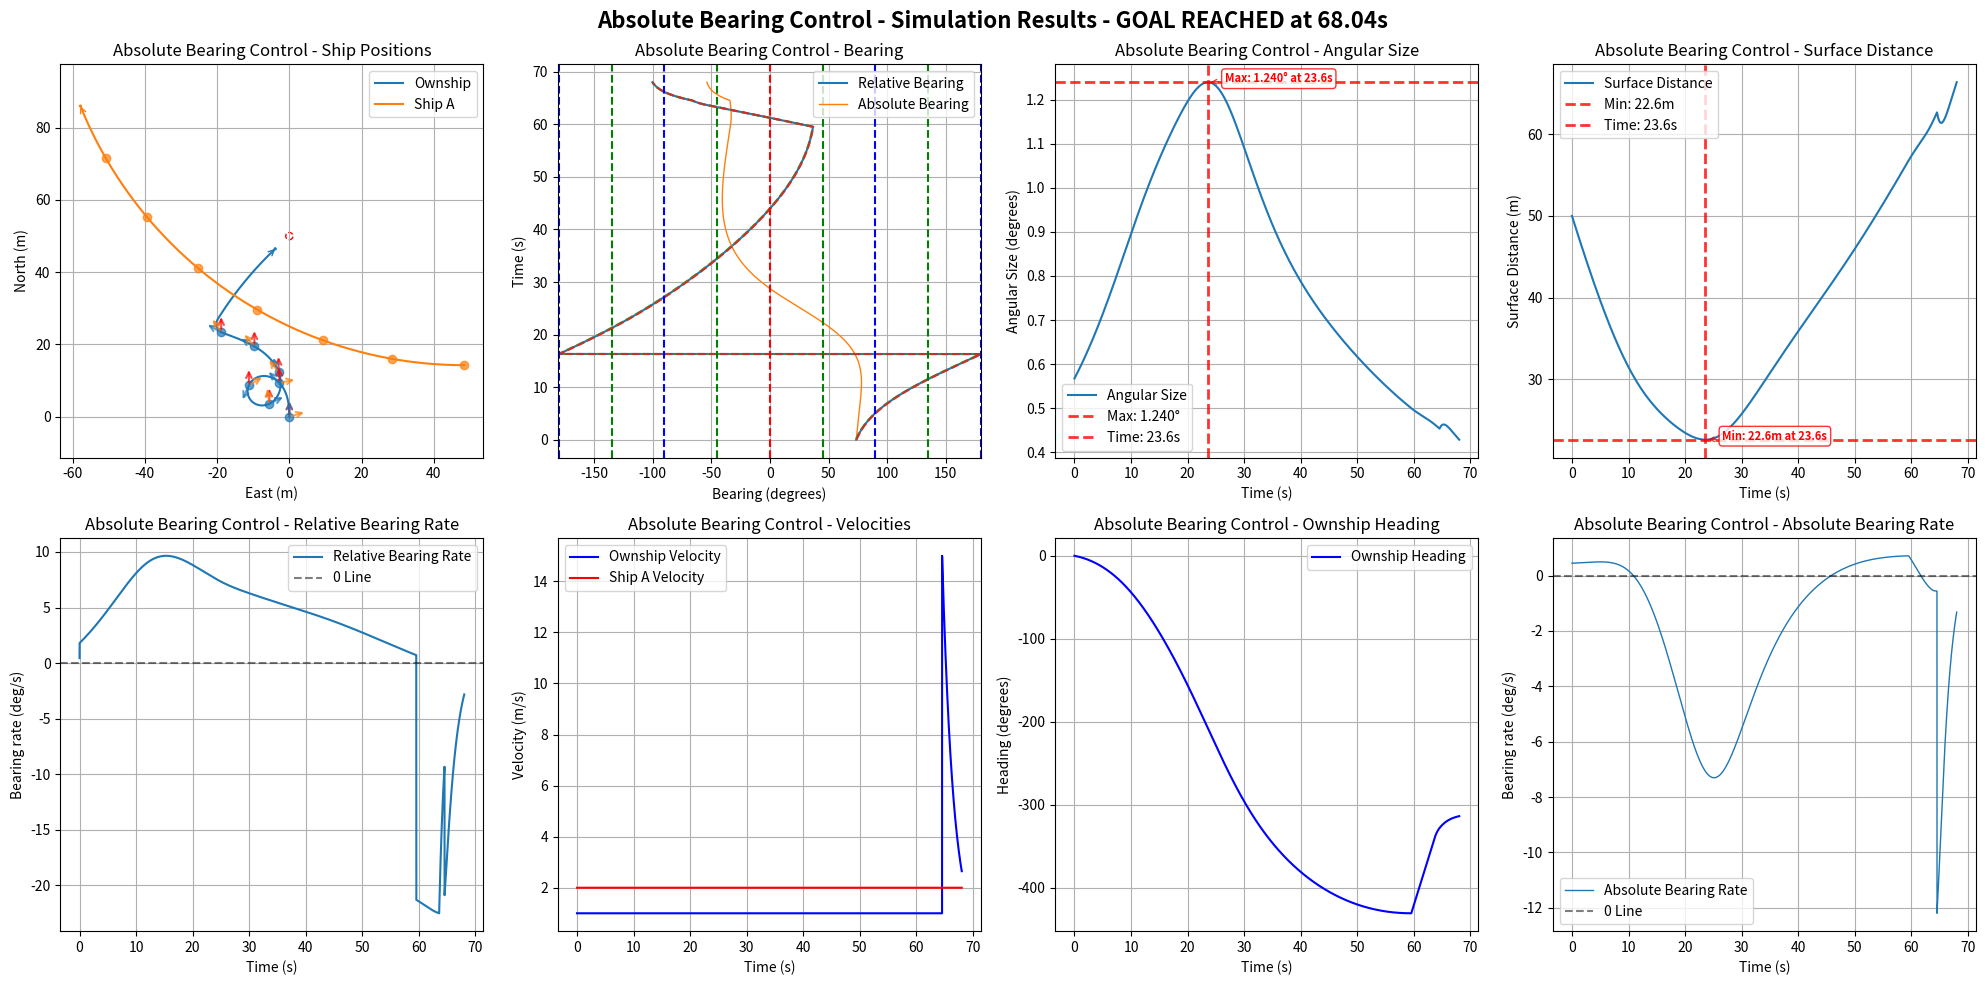

Generate this figure with matplotlib:
import numpy as np
import matplotlib.pyplot as plt
import math

# Default simulation parameters
DEFAULT_OWNSHIP_CONFIG = {
    "name": "Ownship",
    "velocity": 1,
    "acceleration": 0,
    "heading": 0.0,
    "rate_of_turn": 0,
    "position": [0, 0, 0],
    "size": 0.5,
    "max_rate_of_turn": [22, 22]
}

DEFAULT_SHIP_CONFIG = {
    "name": "Ship A", 
    "velocity": 2.0,
    "acceleration": 0,
    "heading": 180.0,
    "rate_of_turn": 0,
    "position": [75, 0, 0],
    "size": 0.5,
    "max_rate_of_turn": [3, 3]
}

DEFAULT_GOAL_CONFIG = {
    "name": "Goal",
    "velocity": 0.0,
    "acceleration": 0,
    "heading": 0,
    "rate_of_turn": 0,
    "position": [50, 0, 0],
    "size": 10.0,
    "max_rate_of_turn": [0, 0]
}

DEFAULT_SIM_PARAMS = {
    "time_steps": 20000,  # 更大的數字以避免過早timeout
    "delta_time": 0.01,
    "ALPHA_TRIG": 0.5
}

class ShipStatus:
    def __init__(self, name, velocity, acceleration, heading, rate_of_turn, position, size=1.0, max_rate_of_turn=[20, 20], velocity_limit=[0.5, 10.0]):
        self.name = name
        self.velocity = velocity
        self.acceleration = acceleration
        self.heading = heading
        self.rate_of_turn = rate_of_turn
        self.position = np.array(position, dtype=float)
        self.size = size
        self.max_rate_of_turn = max_rate_of_turn
        self.velocity_limit = velocity_limit

    def update(self, delta_time=0.01):
        self.heading += self.rate_of_turn * delta_time
        # NED coordinate system: North=X+, East=Y+, Down=Z+
        # Heading: 0°=North, 90°=East, 180°=South, 270°=West
        self.position += self.velocity * delta_time * np.array([
            np.cos(np.radians(self.heading)),
            np.sin(np.radians(self.heading)),
            0])
        self.velocity += self.acceleration

    def get_status(self):
        return {
            "name": self.name,
            "velocity": self.velocity,
            "heading": self.heading,
            "current_position": self.position
        }

    def copy(self):
        """Create a deep copy of the ship status"""
        return ShipStatus(
            name=self.name,
            velocity=self.velocity,
            acceleration=self.acceleration,
            heading=self.heading,
            rate_of_turn=self.rate_of_turn,
            position=self.position.copy(),
            size=self.size,
            max_rate_of_turn=self.max_rate_of_turn.copy(),
            velocity_limit=self.velocity_limit.copy()
        )

def calculate_ship_initial_position_with_turning(ownship_config, goal_config, 
                                               ship_velocity, ship_heading, ship_rate_of_turn,
                                               collision_ratio=0.5):
    """
    正確的圓弧運動反推算法：計算Ship A的初始位置
    
    考慮Ship A的圓弧運動軌跡（如果rate_of_turn ≠ 0）
    
    Args:
        ownship_config: Ownship配置字典
        goal_config: Goal配置字典  
        ship_velocity: Ship A的速度 (m/s)
        ship_heading: Ship A的初始航向 (度)
        ship_rate_of_turn: Ship A的轉彎速度 (度/秒)
        collision_ratio: 碰撞發生在Ownship路徑的比例 (0.0-1.0)
    
    Returns:
        tuple: (初始位置list, 碰撞點, 碰撞時間)
    """
    # 獲取Ownship和Goal的位置
    ownship_pos = np.array(ownship_config["position"])
    goal_pos = np.array(goal_config["position"])
    ownship_velocity = ownship_config["velocity"]
    
    # 計算Ownship的直線路徑
    path_vector = goal_pos - ownship_pos
    path_length = np.linalg.norm(path_vector)
    
    # 確定碰撞點
    collision_point = ownship_pos + collision_ratio * path_vector
    
    # 計算碰撞時間 (基於Ownship的等速運動)
    time_to_collision = (collision_ratio * path_length) / ownship_velocity
    
    # 轉換角度為弧度
    theta_0_rad = np.radians(ship_heading)
    omega_rad = np.radians(ship_rate_of_turn)
    
    if abs(ship_rate_of_turn) < 1e-10:
        # 情況1: 直線運動 (rate_of_turn ≈ 0)
        travel_distance = ship_velocity * time_to_collision
        direction = np.array([np.cos(theta_0_rad), np.sin(theta_0_rad), 0])
        initial_position = collision_point - travel_distance * direction
        
    else:
        # 情況2: 圓弧運動 (rate_of_turn ≠ 0)
        # 轉彎半徑
        R = ship_velocity / abs(omega_rad)
        
        # 轉過的角度
        delta_theta = omega_rad * time_to_collision
        
        # 最終航向
        theta_final_rad = theta_0_rad + delta_theta
        
        # 從碰撞點和最終航向反推圓心位置
        if omega_rad > 0:  # 右轉
            # 圓心在最終位置的左側
            center = collision_point + R * np.array([-np.sin(theta_final_rad), np.cos(theta_final_rad), 0])
            # 初始位置在圓心的右側
            initial_position = center + R * np.array([np.sin(theta_0_rad), -np.cos(theta_0_rad), 0])
        else:  # 左轉
            # 圓心在最終位置的右側  
            center = collision_point + R * np.array([np.sin(theta_final_rad), -np.cos(theta_final_rad), 0])
            # 初始位置在圓心的左側
            initial_position = center + R * np.array([-np.sin(theta_0_rad), np.cos(theta_0_rad), 0])
    
    return initial_position.tolist(), collision_point.tolist(), time_to_collision

def create_collision_scenario_with_turning(ship_velocity=2.0, ship_heading=180.0, ship_rate_of_turn=0, 
                                         ship_size=0.5, collision_ratio=0.5):
    """
    正確的碰撞場景生成函數（考慮圓弧運動）
    
    Args:
        ship_velocity: Ship A的速度 (m/s)
        ship_heading: Ship A的初始航向 (度)
        ship_rate_of_turn: Ship A的轉彎速度 (度/秒)
        ship_size: Ship A的大小 (m)
        collision_ratio: 碰撞發生在Ownship路徑的比例 (0.0-1.0)
    
    Returns:
        dict: Ship A的完整配置和碰撞預測資訊
    """
    # 計算正確的初始位置（考慮圓弧運動）
    initial_pos, collision_point, collision_time = calculate_ship_initial_position_with_turning(
        DEFAULT_OWNSHIP_CONFIG, 
        DEFAULT_GOAL_CONFIG,
        ship_velocity, 
        ship_heading,
        ship_rate_of_turn,
        collision_ratio
    )
    
    ship_config = {
        "name": "Ship A",
        "velocity": ship_velocity,
        "acceleration": 0,
        "heading": ship_heading,
        "rate_of_turn": ship_rate_of_turn,
        "position": initial_pos,
        "size": ship_size,
        "max_rate_of_turn": [12, 12]
    }
    
    # 添加碰撞預測資訊
    ship_config["_collision_info"] = {
        "predicted_collision_point": collision_point,
        "predicted_collision_time": collision_time,
        "collision_ratio": collision_ratio,
        "motion_type": "circular" if abs(ship_rate_of_turn) > 1e-10 else "linear"
    }
    
    print(f"=== Collision Prediction Info ===")
    print(f"Ship A Initial Position: [{initial_pos[0]:.2f}, {initial_pos[1]:.2f}, {initial_pos[2]:.2f}]")
    print(f"Predicted Collision Point: [{collision_point[0]:.2f}, {collision_point[1]:.2f}, {collision_point[2]:.2f}]")
    print(f"Predicted Collision Time: {collision_time:.2f}s")
    print(f"Collision Location: {collision_ratio*100:.1f}% of Ownship Path")
    print(f"Ship A Motion Type: {ship_config['_collision_info']['motion_type']}")
    
    return ship_config

def get_distance_3d(point1, point2):
    return np.linalg.norm(np.array(point1) - np.array(point2))

def get_bearing(ship1, ship2):
    """Calculate relative bearing from ship1 to ship2
    
    Returns:
        relative_bearing: Range -180° to +180°
        - Positive: target is to starboard (right) of ship1's heading
        - Negative: target is to port (left) of ship1's heading
        - 0°: target is directly ahead
        - ±180°: target is directly behind
    """
    delta_pos = ship2.position - ship1.position
    theta = np.arctan2(delta_pos[1], delta_pos[0])
    angle_to_ship2 = np.degrees(theta)
    relative_bearing = (angle_to_ship2 - ship1.heading) % 360
    if relative_bearing > 180:
        relative_bearing -= 360
    return relative_bearing

def get_absolute_bearing(ship1, ship2):
    """Calculate absolute bearing (true bearing) from ship1 to ship2"""
    delta_pos = ship2.position - ship1.position
    theta = np.arctan2(delta_pos[1], delta_pos[0])
    absolute_bearing = np.degrees(theta) % 360
    return absolute_bearing

def get_angular_diameter(ship1, ship2):
    distance = get_distance_3d(ship1.position, ship2.position)
    angular_diameter = 2 * np.arctan(ship2.size / (2 * distance))
    return np.degrees(angular_diameter)

def angle_difference(angle1, angle2):
    angle_diff = (angle2 - angle1) % (2 * math.pi)
    if angle_diff > math.pi:
        angle_diff -= 2 * math.pi
    return angle_diff

def angle_difference_in_deg(angle1, angle2):
    angle_diff = (angle2 - angle1) % 360
    if angle_diff > 180:
        angle_diff -= 360
    return angle_diff

def adj_ownship_heading_absolute(headings_difference, absolute_bearings, bearings_difference, absolute_bearings_difference, angular_sizes, ship, goal, target_ship, delta_time=0.01, ALPHA_TRIG=1.0):
    """
    Adjust ownship heading based on CBDR principle using absolute bearings.
    """
    velocity = ship.velocity
    rate_of_turn = ship.rate_of_turn
    heading = ship.heading
    max_rate_of_turn = ship.max_rate_of_turn[0]
    current_relative_bearing = get_bearing(ship, target_ship)
    # avoidance_gain = angular_sizes[-1] ** 2 * 3
    

    if len(absolute_bearings_difference) >= 1:

    #     if abs(absolute_bearings_difference[-1]*delta_time) <= angular_sizes[-1]: #or abs(bearings_difference[-1]*delta_time) <= angular_sizes[-1]:
    #         # rounded_rate = np.round(absolute_bearings_difference[-1], 5)
    #         # rounded_rate = min(np.abs(absolute_bearings_difference[-1]), np.abs(bearings_difference[-1]))
    #         rounded_rate = absolute_bearings_difference[-1]
    #         if abs(rounded_rate) <= 1e-5:  # True CBDR (bearing rate ≈ 0)
    #             if current_relative_bearing <= 0:  # Ship is on port side (left)
    #                 if abs(current_relative_bearing) <= 90:
    #                     rate_of_turn = -max_rate_of_turn  # Turn left (negative)
    #                 else:
    #                     rate_of_turn = max_rate_of_turn   # Turn right (positive)
    #             else:  # Ship is on starboard side (right)
    #                 if abs(current_relative_bearing) <= 90:
    #                     rate_of_turn = max_rate_of_turn   # Turn right (positive)
    #                 else:
    #                     rate_of_turn = -max_rate_of_turn  # Turn left (negative)
    #         else:
    #             # Non-zero bearing rate case
    #             # rate_of_turn = -np.sign(bearings_difference[-1]) * avoidance_gain
    #             if abs(current_relative_bearing) <= 90:  # Target is ahead
    #                 rate_of_turn = -np.sign(absolute_bearings_difference[-1]) * avoidance_gain
    #                 # rate_of_turn = -np.sign(bearings_difference[-1]) * avoidance_gain

    #             else:  # Target is behind
    #                 rate_of_turn = np.sign(absolute_bearings_difference[-1]) * avoidance_gain
    #                 # rate_of_turn = np.sign(bearings_difference[-1]) * avoidance_gain

        if angular_sizes[-1] < ALPHA_TRIG:
            # Navigate to goal when no collision threat
            theta_goal = get_bearing(ship, goal)
            rate_of_turn = theta_goal
            distance = get_distance_3d(ship.position, goal.position)
            if distance < 30:
                velocity = distance / 2
            else:
                velocity = velocity
        else:
            # avoidance_gain = np.exp(angular_sizes[-1] - ALPHA_TRIG) * 3
            avoidance_gain = (angular_sizes[-1] - ALPHA_TRIG) * 20
            # print(angular_sizes[-1] - ALPHA_TRIG)
            # print(bearings_difference[-1], absolute_bearings_difference[-1]-headings_difference[-1])
            # rounded_rate = absolute_bearings_difference[-1]
            rounded_rate = bearings_difference[-1]
            # rounded_rate = min(np.abs(absolute_bearings_difference[-1]), np.abs(bearings_difference[-1]))
            if abs(rounded_rate) <= 1e-3:  # True CBDR (bearing rate ≈ 0)
                # rate_of_turn = max_rate_of_turn
                # rate_of_turn = -max_rate_of_turn

                # if current_relative_bearing < 0:  # Ship is on port side (left)
                #     rate_of_turn = -max_rate_of_turn
                # else:  # Ship is on starboard side (right)
                #     rate_of_turn = max_rate_of_turn

                if current_relative_bearing < 0:  # Ship is on port side (left)
                    if abs(current_relative_bearing) <= 90:
                        rate_of_turn = -np.exp(angular_sizes[-1])  # Turn left (negative)
                    else:
                        rate_of_turn = np.exp(angular_sizes[-1])   # Turn right (positive)
                else:  # Ship is on starboard side (right)
                    if abs(current_relative_bearing) <= 90:
                        rate_of_turn = np.exp(angular_sizes[-1])   # Turn right (positive)
                    else:
                        rate_of_turn = -np.exp(angular_sizes[-1])  # Turn left (negative)
            else:
                # rounded_rate = bearings_difference[-1]
                rate_of_turn = -np.sign(rounded_rate) * avoidance_gain
                # if abs(current_relative_bearing) <= 90:  # Target is ahead
                #     rate_of_turn = -np.sign(rounded_rate) * avoidance_gain
                # else:  # Target is behind
                #     rate_of_turn = np.sign(rounded_rate) * avoidance_gain
                # rate_of_turn = np.clip(1 * angular_sizes[-1], 0, max_rate_of_turn)
                # rounded_rate = -np.sign(rounded_rate) * angular_sizes[-1]

        rate_of_turn = np.clip(rate_of_turn, -ship.max_rate_of_turn[0], ship.max_rate_of_turn[0])

    return rate_of_turn, velocity

def adj_ownship_heading_relative(bearings, bearings_difference, angular_sizes, ship, goal, target_ship, delta_time=0.01, ALPHA_TRIG=1.0):
    """
    Adjust ownship heading based on CBDR principle using relative bearings.
    """
    velocity = ship.velocity
    rate_of_turn = ship.rate_of_turn
    max_rate_of_turn = ship.max_rate_of_turn[0]
    current_relative_bearing = get_bearing(ship, target_ship)
    avoidance_gain = angular_sizes[-1]*2

    if len(bearings_difference) >= 1:
        if abs(bearings_difference[-1]*delta_time) <= angular_sizes[-1]:
            rounded_rate = np.round(bearings_difference[-1], 5)
            if abs(rounded_rate) <= 5e-2:  # True CBDR (bearing rate ≈ 0)
                if current_relative_bearing < 0:  # Ship is on port side (left)
                    rate_of_turn = -max_rate_of_turn  # Turn left (negative)
                else:  # Ship is on starboard side (right)
                    rate_of_turn = max_rate_of_turn   # Turn right (positive)
            else:
                # Non-zero bearing rate case
                if abs(current_relative_bearing) < 90:  # Target is ahead
                    rate_of_turn = -np.sign(bearings_difference[-1]) * avoidance_gain
                else:  # Target is behind
                    rate_of_turn = np.sign(bearings_difference[-1]) * avoidance_gain

        if angular_sizes[-1] < ALPHA_TRIG:
            # Navigate to goal when no collision threat
            theta_goal = get_bearing(ship, goal)
            rate_of_turn = theta_goal
            distance = get_distance_3d(ship.position, goal.position)
            if distance < 1:
                velocity = distance
            else:
                velocity = 1.0
        rate_of_turn = np.clip(rate_of_turn, -ship.max_rate_of_turn[0], ship.max_rate_of_turn[0])

    return rate_of_turn, velocity

def run_single_simulation(use_absolute_bearings=True, 
                            ownship_config=None, 
                            ship_config=None, 
                            goal_config=None,
                            time_steps=None,
                            delta_time=None,
                            ALPHA_TRIG=None):
    """Run a single simulation with either absolute or relative bearing control
    
    Args:
        use_absolute_bearings: Whether to use absolute bearing control
        ownship_config: Dict with ownship parameters (velocity, heading, position, size, etc.)
        ship_config: Dict with ship parameters
        goal_config: Dict with goal parameters
        time_steps: Number of simulation steps
        delta_time: Time step size
        ALPHA_TRIG: Navigation threshold (degrees)
    
    Returns:
        dict: Simulation results including collision/arrival times and timeout status
    """
    
    # # Use default configurations if not provided
    # if ownship_config is None:
    #     ownship_config = DEFAULT_OWNSHIP_CONFIG.copy()
    # if ship_config is None:
    #     ship_config = DEFAULT_SHIP_CONFIG.copy()
    # if goal_config is None:
    #     goal_config = DEFAULT_GOAL_CONFIG.copy()
    # if time_steps is None:
    #     time_steps = DEFAULT_SIM_PARAMS["time_steps"]
    # if delta_time is None:
    #     delta_time = DEFAULT_SIM_PARAMS["delta_time"]
    # if ALPHA_TRIG is None:
    #     ALPHA_TRIG = DEFAULT_SIM_PARAMS["ALPHA_TRIG"]
    
    # 清理ship_config，移除不屬於ShipStatus的參數
    clean_ship_config = {k: v for k, v in ship_config.items() if not k.startswith('_')}
    
    # Initialize ship statuses using configurations
    ownship = ShipStatus(**ownship_config)
    ship = ShipStatus(**clean_ship_config)
    goal = ShipStatus(**goal_config)    # Initialize data storage
    ownship_positions, ship_positions = [], []
    bearings, angular_sizes, bearings_difference, distances, headings_difference = [], [], [], [], []
    absolute_bearings, absolute_bearings_difference = [], []
    ownship_velocities, ship_velocities, ownship_headings = [], [], []
    
    # Initialize simulation end conditions
    collision_time = None
    arrival_time = None
    timeout = False
    simulation_ended = False
    actual_steps = 0
    
    for step in range(time_steps):
        actual_steps = step + 1
        current_time = step * delta_time
        
        # Check for collision (distance < sum of radii)
        center_distance = get_distance_3d(ownship.position, ship.position)
        collision_threshold = (ownship.size + ship.size) / 2
        surface_distance = center_distance - collision_threshold
        
        if center_distance <= collision_threshold:
            collision_time = current_time
            simulation_ended = True
            print(f"Collision detected at time {collision_time:.2f}s!")
            break
        
        # Check for goal arrival
        distance_to_goal = get_distance_3d(ownship.position, goal.position)
        arrival_threshold = (ownship.size + goal.size) / 2
        
        if distance_to_goal <= arrival_threshold:
            arrival_time = current_time
            simulation_ended = True
            print(f"Goal reached at time {arrival_time:.2f}s!")
            break
        
        # Calculate current bearings and measurements
        bearing = get_bearing(ownship, ship)
        absolute_bearing = get_absolute_bearing(ownship, ship)
        angular_size = get_angular_diameter(ownship, ship)
        
        # Store current measurements (使用表面距離)
        bearings.append(bearing)
        absolute_bearings.append(absolute_bearing)
        angular_sizes.append(angular_size)
        distances.append(surface_distance)
        ownship_velocities.append(ownship.velocity)
        ship_velocities.append(ship.velocity)
        ownship_headings.append(ownship.heading)
        
        # Apply control logic based on method
        if use_absolute_bearings:
            ownship.rate_of_turn, ownship.velocity = adj_ownship_heading_absolute(headings_difference, 
                absolute_bearings, bearings_difference, absolute_bearings_difference, angular_sizes, ownship, goal, ship, delta_time, ALPHA_TRIG)
        else:
            ownship.rate_of_turn, ownship.velocity = adj_ownship_heading_relative(
                bearings, bearings_difference, angular_sizes, ownship, goal, ship, delta_time, ALPHA_TRIG)
        
        # Store positions
        ownship_positions.append(ownship.position.copy())
        ship_positions.append(ship.position.copy())
        
        # Update ship positions
        ownship.update(delta_time)
        ship.update(delta_time)
        
        # Calculate bearing differences
        update_absolute_bearing = get_absolute_bearing(ownship, ship)
        update_bearing = get_bearing(ownship, ship)
        
        abs_diff = angle_difference_in_deg(absolute_bearing, update_absolute_bearing) / delta_time
        rel_diff = angle_difference_in_deg(bearing, update_bearing) / delta_time
        heading_diff = angle_difference_in_deg(ownship_headings[-1], ownship.heading) / delta_time

        absolute_bearings_difference.append(abs_diff)
        bearings_difference.append(rel_diff)
        headings_difference.append(heading_diff)

    # Check for timeout
    if not simulation_ended:
        timeout = True
        print(f"Simulation timeout after {time_steps * delta_time:.2f}s")
    
    # Convert to numpy arrays and clean up
    result = {
        'ownship_positions': np.array(ownship_positions),
        'ship_positions': np.array(ship_positions),
        'bearings': np.array(bearings),
        'absolute_bearings': np.array(absolute_bearings),
        'angular_sizes': np.array(angular_sizes),
        'bearings_difference': np.array(bearings_difference),
        'absolute_bearings_difference': np.array(absolute_bearings_difference),
        'distances': np.array(distances),
        'ownship_velocities': np.array(ownship_velocities),
        'ship_velocities': np.array(ship_velocities),
        'ownship_headings': np.array(ownship_headings),
        'ownship_size': ownship.size,
        'ship_size': ship.size,
        'goal': goal,
        # Simulation end conditions
        'collision_time': collision_time,
        'arrival_time': arrival_time,
        'timeout': timeout,
        'actual_steps': actual_steps,
        'simulation_time': actual_steps * delta_time
    }
    
    # Clean up floating point errors
    result['bearings_difference'][np.abs(result['bearings_difference']) < 1e-9] = 0.0
    result['absolute_bearings_difference'][np.abs(result['absolute_bearings_difference']) < 1e-9] = 0.0
    
    return result

def print_simulation_summary(result, method_name=""):
    """Print a summary of simulation results"""
    print(f"\n--- {method_name} Simulation Summary ---")
    print(f"Simulation time: {result['simulation_time']:.2f}s ({result['actual_steps']} steps)")
    
    if result['collision_time'] is not None:
        print(f"❌ COLLISION occurred at {result['collision_time']:.2f}s")
        min_distance = np.min(result['distances'])
        print(f"   Minimum surface distance: {min_distance:.3f}m")
    elif result['arrival_time'] is not None:
        print(f"✅ GOAL REACHED at {result['arrival_time']:.2f}s")
        final_distance_to_goal = get_distance_3d(result['ownship_positions'][-1], result['goal'].position)
        print(f"   Final distance to goal: {final_distance_to_goal:.3f}m")
    elif result['timeout']:
        print(f"⏰ TIMEOUT after {result['simulation_time']:.2f}s")
        final_distance_to_goal = get_distance_3d(result['ownship_positions'][-1], result['goal'].position)
        min_distance = np.min(result['distances'])
        print(f"   Final distance to goal: {final_distance_to_goal:.3f}m")
        print(f"   Minimum surface distance to ship: {min_distance:.3f}m")
    
    # Additional statistics
    max_angular_size = np.max(result['angular_sizes'])
    max_angular_time = np.argmax(result['angular_sizes']) * result['simulation_time'] / len(result['angular_sizes'])
    print(f"Max angular size: {max_angular_size:.4f}° at {max_angular_time:.2f}s")
    
    min_distance = np.min(result['distances'])
    min_distance_time = np.argmin(result['distances']) * result['simulation_time'] / len(result['distances'])
    print(f"Minimum surface distance: {min_distance:.3f}m at {min_distance_time:.2f}s")

def plot_results(result, delta_time, title_prefix=""):
    """Plot results in a single 2x4 grid"""
    # Print simulation summary
    print_simulation_summary(result, title_prefix.rstrip(" - "))
    
    # Add simulation result info to title
    sim_info = ""
    if result['collision_time'] is not None:
        sim_info = f" - COLLISION at {result['collision_time']:.2f}s"
    elif result['arrival_time'] is not None:
        sim_info = f" - GOAL REACHED at {result['arrival_time']:.2f}s"
    elif result['timeout']:
        sim_info = f" - TIMEOUT after {result['simulation_time']:.2f}s"
    
    fig = plt.figure(figsize=(20, 10))
    fig.suptitle(f"{title_prefix}Simulation Results{sim_info}", fontsize=16, fontweight='bold')
    
    # Plot all 8 subplots for this result
    plot_all_subplots(result, delta_time, title_prefix)
    
    plt.tight_layout()
    plt.show()

def plot_all_subplots(result, delta_time, title_prefix=""):
    """Plot all 8 subplots in a 2x4 grid"""
    
    # 1. Ship Positions
    plt.subplot(2, 4, 1)
    ownship_line, = plt.plot(result['ownship_positions'][:, 1], result['ownship_positions'][:, 0], label='Ownship')
    ship_line, = plt.plot(result['ship_positions'][:, 1], result['ship_positions'][:, 0], label='Ship A')
    
    # Add direction arrows at final positions
    plt.annotate('', xy=(result['ownship_positions'][-1, 1], result['ownship_positions'][-1, 0]), 
                xytext=(result['ownship_positions'][-2, 1], result['ownship_positions'][-2, 0]), 
                arrowprops=dict(arrowstyle='->', color=ownship_line.get_color()))
    plt.annotate('', xy=(result['ship_positions'][-1, 1], result['ship_positions'][-1, 0]), 
                xytext=(result['ship_positions'][-2, 1], result['ship_positions'][-2, 0]), 
                arrowprops=dict(arrowstyle='->', color=ship_line.get_color()))
    
    # Add ship size circles and goal
    ownship_circle = plt.Circle((result['ownship_positions'][-1, 1], result['ownship_positions'][-1, 0]),
        result['ownship_size'] / 2, color=ownship_line.get_color(), fill=False, linestyle='--', alpha=1.0)
    ship_circle = plt.Circle((result['ship_positions'][-1, 1], result['ship_positions'][-1, 0]),
        result['ship_size'] / 2, color=ship_line.get_color(), fill=False, linestyle='--', alpha=1.0)
    goal_circle = plt.Circle((result['goal'].position[1], result['goal'].position[0]),
        1, color='Red', fill=False, linestyle='--', alpha=1.0)
    plt.gca().add_patch(goal_circle)
    plt.gca().add_patch(ownship_circle)
    plt.gca().add_patch(ship_circle)
    
    # Add arrows at 10-second intervals
    time_interval = 10.0
    point_interval = int(time_interval / delta_time)
    arrow_length = 5.0
    
    for i in range(0, len(result['ownship_positions']), point_interval):
        # Plot position points
        plt.plot(result['ownship_positions'][i, 1], result['ownship_positions'][i, 0], 'o', 
                color=ownship_line.get_color(), markersize=6, alpha=0.7)
        plt.plot(result['ship_positions'][i, 1], result['ship_positions'][i, 0], 'o', 
                color=ship_line.get_color(), markersize=6, alpha=0.7)

        # Add three arrows for ownship
        ownship_pos = result['ownship_positions'][i]
        ownship_heading = result['ownship_headings'][i] if i < len(result['ownship_headings']) else result['ownship_headings'][-1]
        
        # North arrow (red)
        north_end_x = ownship_pos[1]
        north_end_y = ownship_pos[0] + arrow_length
        plt.annotate('', xy=(north_end_x, north_end_y), 
                    xytext=(ownship_pos[1], ownship_pos[0]), 
                    arrowprops=dict(arrowstyle='->', color='red', lw=1.5, alpha=0.7))
        
        # Heading arrow
        heading_end_x = ownship_pos[1] + arrow_length * np.sin(np.radians(ownship_heading))
        heading_end_y = ownship_pos[0] + arrow_length * np.cos(np.radians(ownship_heading))
        plt.annotate('', xy=(heading_end_x, heading_end_y), 
                    xytext=(ownship_pos[1], ownship_pos[0]), 
                    arrowprops=dict(arrowstyle='->', color=ownship_line.get_color(), lw=1.5, alpha=0.7))
        
        # Arrow to other ship
        ship_pos = result['ship_positions'][i]
        direction_to_ship = ship_pos - ownship_pos
        if np.linalg.norm(direction_to_ship) > 0:
            direction_to_ship_normalized = direction_to_ship / np.linalg.norm(direction_to_ship)
            ship_arrow_end = ownship_pos + arrow_length * direction_to_ship_normalized
            plt.annotate('', xy=(ship_arrow_end[1], ship_arrow_end[0]), 
                        xytext=(ownship_pos[1], ownship_pos[0]), 
                        arrowprops=dict(arrowstyle='->', color=ship_line.get_color(), lw=1.5, alpha=0.7))
    
    plt.xlabel('East (m)')
    plt.ylabel('North (m)')
    plt.title(f'{title_prefix}Ship Positions')
    plt.legend()
    plt.grid(True)
    plt.axis('equal')
    
    # 2. Bearing Plot
    plt.subplot(2, 4, 2)
    plt.plot(result['bearings'], np.arange(len(result['bearings'])) * delta_time, label='Relative Bearing', alpha=1.0)
    absolute_bearings_normalized = result['absolute_bearings'].copy()
    absolute_bearings_normalized[absolute_bearings_normalized > 180] -= 360
    plt.plot(absolute_bearings_normalized, np.arange(len(absolute_bearings_normalized)) * delta_time, label='Absolute Bearing', linewidth=1)
    half_angular_sizes = result['angular_sizes'] / 2
    plt.plot(result['bearings'] - half_angular_sizes, np.arange(len(result['bearings'])) * delta_time, '--', alpha=0.9)
    plt.plot(result['bearings'] + half_angular_sizes, np.arange(len(result['bearings'])) * delta_time, '--', alpha=0.9)
    plt.ylabel('Time (s)')
    plt.xlabel('Bearing (degrees)')
    plt.title(f'{title_prefix}Bearing')
    plt.xlim(-181, 180)
    plt.axvline(x=0, color='r', linestyle='--')
    for angle in [45, 90, 135, 180, -45, -90, -135, -180]:
        plt.axvline(x=angle, color='g' if angle % 90 != 0 else 'b', linestyle='--')
    plt.legend()
    plt.grid(True)
    
    # 3. Angular Size Plot
    plt.subplot(2, 4, 3)
    plt.plot(np.arange(len(result['angular_sizes'])) * delta_time, result['angular_sizes'], label='Angular Size')
    
    max_angular_size = np.max(result['angular_sizes'])
    max_time_index = np.argmax(result['angular_sizes'])
    max_time = max_time_index * delta_time
    
    plt.axhline(y=max_angular_size, color='red', linestyle='--', alpha=0.8, linewidth=2, 
                label=f'Max: {max_angular_size:.3f}°')
    plt.axvline(x=max_time, color='red', linestyle='--', alpha=0.8, linewidth=2, 
                label=f'Time: {max_time:.1f}s')
    
    plt.annotate(f'Max: {max_angular_size:.3f}° at {max_time:.1f}s', 
                xy=(max_time, max_angular_size), 
                xytext=(max_time + 3, max_angular_size),
                arrowprops=dict(arrowstyle='->', color='red', alpha=0.8),
                fontsize=8, color='red', fontweight='bold',
                bbox=dict(boxstyle='round,pad=0.3', facecolor='white', edgecolor='red', alpha=0.8))
    
    plt.xlabel('Time (s)')
    plt.ylabel('Angular Size (degrees)')
    plt.title(f'{title_prefix}Angular Size')
    plt.legend()
    plt.grid(True)
    
    # 4. Distance Plot
    plt.subplot(2, 4, 4)
    plt.plot(np.arange(len(result['distances'])) * delta_time, result['distances'], label='Surface Distance')
    
    min_distance = np.min(result['distances'])
    min_distance_time_index = np.argmin(result['distances'])
    min_distance_time = min_distance_time_index * delta_time
    
    plt.axhline(y=min_distance, color='red', linestyle='--', alpha=0.8, linewidth=2, 
                label=f'Min: {min_distance:.1f}m')
    plt.axvline(x=min_distance_time, color='red', linestyle='--', alpha=0.8, linewidth=2, 
                label=f'Time: {min_distance_time:.1f}s')
    
    plt.annotate(f'Min: {min_distance:.1f}m at {min_distance_time:.1f}s', 
                xy=(min_distance_time, min_distance), 
                xytext=(min_distance_time + 3, min_distance),
                arrowprops=dict(arrowstyle='->', color='red', alpha=0.8),
                fontsize=8, color='red', fontweight='bold',
                bbox=dict(boxstyle='round,pad=0.3', facecolor='white', edgecolor='red', alpha=0.8))
    
    plt.xlabel('Time (s)')
    plt.ylabel('Surface Distance (m)')
    plt.title(f'{title_prefix}Surface Distance')
    plt.legend()
    plt.grid(True)
    
    # 5. Relative Bearing Rate (d/dt)
    plt.subplot(2, 4, 5)
    t_rel_rate = np.arange(len(result['bearings_difference'])) * delta_time
    if len(t_rel_rate) > 0:
        plt.plot(t_rel_rate, result['bearings_difference'], label='Relative Bearing Rate')
    plt.axhline(y=0, color='black', linestyle='--', alpha=0.5, label='0 Line')
    plt.xlabel('Time (s)')
    plt.ylabel('Bearing rate (deg/s)')
    plt.title(f'{title_prefix}Relative Bearing Rate')
    plt.legend()
    plt.grid(True)
    
    # 6. Ship Velocities
    plt.subplot(2, 4, 6)
    plt.plot(np.arange(len(result['ownship_velocities'])) * delta_time, result['ownship_velocities'], 
             label='Ownship Velocity', color='blue')
    plt.plot(np.arange(len(result['ship_velocities'])) * delta_time, result['ship_velocities'], 
             label='Ship A Velocity', color='red')
    plt.xlabel('Time (s)')
    plt.ylabel('Velocity (m/s)')
    plt.title(f'{title_prefix}Velocities')
    plt.legend()
    plt.grid(True)
    
    # 7. Ownship Heading
    plt.subplot(2, 4, 7)
    plt.plot(np.arange(len(result['ownship_headings'])) * delta_time, result['ownship_headings'], 
             label='Ownship Heading', color='blue')
    plt.xlabel('Time (s)')
    plt.ylabel('Heading (degrees)')
    plt.title(f'{title_prefix}Ownship Heading')
    plt.legend()
    plt.grid(True)
    
    # 8. Absolute Bearing Rate (d/dt)
    plt.subplot(2, 4, 8)
    t_abs_rate = np.arange(len(result['absolute_bearings_difference'])) * delta_time
    if len(t_abs_rate) > 0:
        plt.plot(t_abs_rate, result['absolute_bearings_difference'], label='Absolute Bearing Rate', linewidth=1)
    plt.axhline(y=0, color='black', linestyle='--', alpha=0.5, label='0 Line')
    plt.xlabel('Time (s)')
    plt.ylabel('Bearing rate (deg/s)')
    plt.title(f'{title_prefix}Absolute Bearing Rate')
    plt.legend()
    plt.grid(True)

def run_comparison(ownship_config=None, ship_config=None, goal_config=None, 
                  time_steps=None, delta_time=None, ALPHA_TRIG=None):
    """Run both simulations and plot comparison
    
    Args:
        ownship_config: Dict with ownship parameters
        ship_config: Dict with ship parameters  
        goal_config: Dict with goal parameters
        time_steps: Number of simulation steps
        delta_time: Time step size
        ALPHA_TRIG: Navigation threshold (degrees)
    """
    # Use defaults if not provided
    if time_steps is None:
        time_steps = DEFAULT_SIM_PARAMS["time_steps"]
    if delta_time is None:
        delta_time = DEFAULT_SIM_PARAMS["delta_time"]
    if ALPHA_TRIG is None:
        ALPHA_TRIG = DEFAULT_SIM_PARAMS["ALPHA_TRIG"]
        
    print("Running simulation with absolute bearing control...")
    abs_result = run_single_simulation(
        use_absolute_bearings=True,
        ownship_config=ownship_config,
        ship_config=ship_config,
        goal_config=goal_config,
        time_steps=time_steps,
        delta_time=delta_time,
        ALPHA_TRIG=ALPHA_TRIG
    )
    
    print("Plotting absolute bearing control results...")
    plot_results(abs_result, delta_time=delta_time, title_prefix="Absolute Bearing Control - ")

    print("Running simulation with relative bearing control...")
    rel_result = run_single_simulation(
        use_absolute_bearings=False,
        ownship_config=ownship_config,
        ship_config=ship_config,
        goal_config=goal_config,
        time_steps=time_steps,
        delta_time=delta_time,
        ALPHA_TRIG=ALPHA_TRIG
    )
    
    print("Plotting relative bearing control results...")
    plot_results(rel_result, delta_time=delta_time, title_prefix="Relative Bearing Control - ")

def run_simulation(ownship_config=None, ship_config=None, goal_config=None,
                    time_steps=None, delta_time=None, ALPHA_TRIG=None):
    """Run single simulation with absolute bearing control
    
    Args:
        ownship_config: Dict with ownship parameters
        ship_config: Dict with ship parameters
        goal_config: Dict with goal parameters
        time_steps: Number of simulation steps
        delta_time: Time step size
        ALPHA_TRIG: Navigation threshold (degrees)
    """
    # Use defaults if not provided
    if time_steps is None:
        time_steps = DEFAULT_SIM_PARAMS["time_steps"]
    if delta_time is None:
        delta_time = DEFAULT_SIM_PARAMS["delta_time"]
    if ALPHA_TRIG is None:
        ALPHA_TRIG = DEFAULT_SIM_PARAMS["ALPHA_TRIG"]
        
    print("Running simulation with absolute bearing control...")
    abs_result = run_single_simulation(
        use_absolute_bearings=True,
        ownship_config=ownship_config,
        ship_config=ship_config,
        goal_config=goal_config,
        time_steps=time_steps,
        delta_time=delta_time,
        ALPHA_TRIG=ALPHA_TRIG
    )
    
    print("Plotting absolute bearing control results...")
    plot_results(abs_result, delta_time=delta_time, title_prefix="Absolute Bearing Control - ")   

if __name__ == "__main__":

    left_turn_ship = create_collision_scenario_with_turning(
        ship_velocity=2.0,
        ship_heading=-90.0,
        ship_rate_of_turn=1.0,
        collision_ratio=0.5,
    )
    left_turn_ship['size'] = 0.5
    run_simulation(
        ownship_config=DEFAULT_OWNSHIP_CONFIG,
        ship_config=left_turn_ship,
        goal_config=DEFAULT_GOAL_CONFIG
    )